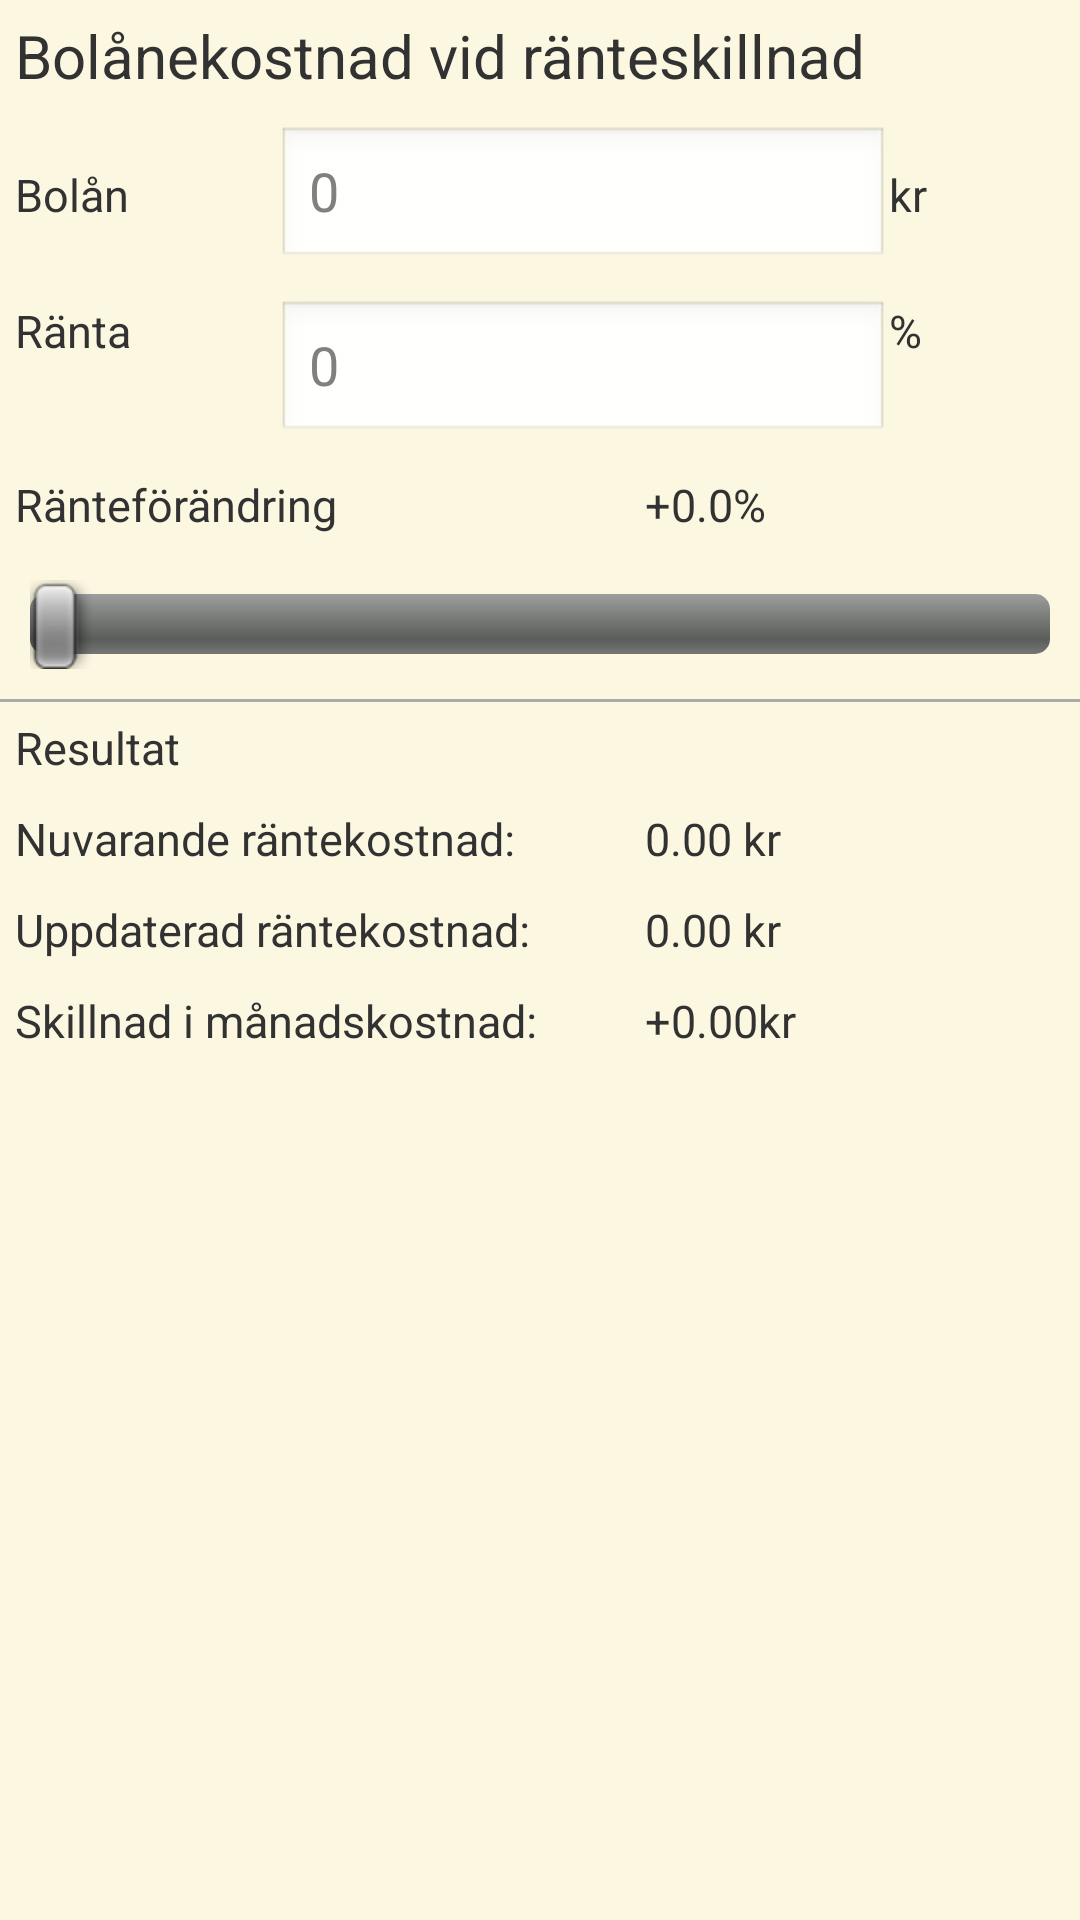

The Android layout XML behind this screen, and the referenced resources:
<!-- AndroidManifest.xml: application theme AppTheme -->
<!-- res/layout/activity_bankloan_cost_layout.xml -->
<?xml version="1.0" encoding="utf-8"?>
<LinearLayout xmlns:android="http://schemas.android.com/apk/res/android"
    android:id="@+id/ScrollView02"
    android:layout_width="fill_parent"
    android:layout_height="match_parent"
    android:background="#FCF7E1"
    android:orientation="vertical" >
	
    <LinearLayout
        android:id="@+id/BankLoanHeadline"
        android:layout_width="fill_parent"
        android:layout_height="wrap_content"
        android:orientation="horizontal"
        android:padding="5dip" >

        <TextView
            android:id="@+id/BankLoanHeadlineTextView"
            android:layout_width="fill_parent"
            android:layout_height="wrap_content"
            android:textSize="@dimen/headlines"
            android:text="@string/BankLoanHeadlineTextView" />
    </LinearLayout>
    
    <LinearLayout
        android:id="@+id/bankLoanRow"
        android:layout_width="fill_parent"
        android:layout_height="wrap_content"
        android:orientation="horizontal"
        android:padding="@dimen/general_padding" >

        <TextView
            android:id="@+id/bankLoanTextView"
            android:layout_width="0dp"
            android:layout_height="wrap_content"
            android:layout_weight="3"
            android:text="@string/bankLoanTextView"
            android:textSize="@dimen/textSize" >
        </TextView>

        <EditText
            android:id="@+id/bankLoanEditText"
            android:layout_width="0dp"
            android:layout_height="wrap_content"
            android:layout_weight="7"
            android:focusable="true"
            android:focusableInTouchMode="true"
            android:hint="@string/bankLoanEditText"
            android:inputType="text|number" >
        </EditText>

        <TextView
            android:id="@+id/bankLoanCurrencyTextView"
            android:layout_width="0dp"
            android:layout_height="wrap_content"
            android:layout_weight="2"
            android:text="@string/bankLoanCurrencyTextView"
            android:textSize="@dimen/textSize" >
        </TextView>
    </LinearLayout>

    <LinearLayout
        android:id="@+id/bankLoanInterestRow"
        android:layout_width="fill_parent"
        android:layout_height="wrap_content"
        android:orientation="horizontal"
        android:padding="@dimen/general_padding" >

        <TextView
            android:id="@+id/bankLoanInterestTextView"
            android:layout_width="0dp"
            android:layout_height="fill_parent"
            android:layout_weight="3"
            android:text="@string/bankLoanInterestTextView"
            android:textSize="@dimen/textSize" >
        </TextView>

        <EditText
            android:id="@+id/bankLoanInterestEditText"
            android:layout_width="0dp"
            android:layout_height="wrap_content"
            android:layout_weight="7"
            android:focusable="true"
            android:focusableInTouchMode="true"
            android:hint="@string/bankLoanInterestEditText"
            android:inputType="text|number" >
        </EditText>

        <TextView
            android:id="@+id/bankLoanInterestUnitTextView"
            android:layout_width="0dp"
            android:layout_height="fill_parent"
            android:layout_weight="2"
            android:text="@string/bankLoanInterestUnitTextView"
            android:textSize="@dimen/textSize" >
        </TextView>
    </LinearLayout>

    <LinearLayout
        android:id="@+id/interestChangeRow"
        android:layout_width="fill_parent"
        android:layout_height="wrap_content"
        android:orientation="horizontal"
        android:padding="@dimen/general_padding" >

        <TextView
            android:id="@+id/interestChangeTextView"
            android:layout_width="0dp"
            android:layout_height="fill_parent"
            android:layout_weight="3"
            android:text="@string/interestChangeTextView"
            android:textSize="@dimen/textSize" >
        </TextView>

        <TextView
            android:id="@+id/updatedInterestChangeTextView"
            android:layout_width="0dp"
            android:layout_height="fill_parent"
            android:layout_weight="2"
            android:text="@string/updatedInterestChangeTextView"
            android:textSize="@dimen/textSize" >
        </TextView>
    </LinearLayout>

    <LinearLayout
        android:id="@+id/interestChangeSpinnerRow"
        android:layout_width="fill_parent"
        android:layout_height="wrap_content"
        android:orientation="horizontal"
        android:paddingLeft="20dp"
        android:paddingRight="20dp"
        android:padding="10dp" >

        <SeekBar
            android:id="@+id/interestChangeSeekBar"
            android:layout_width="0dp"
            android:layout_height="wrap_content"
            android:layout_weight="7"
            android:max="30"
            android:progress="0" />
    </LinearLayout>

    <View
        android:layout_width="fill_parent"
        android:layout_height="1dp"
        android:background="@android:color/darker_gray" />

    <LinearLayout
        android:id="@+id/resultRow"
        android:layout_width="fill_parent"
        android:layout_height="wrap_content"
        android:orientation="horizontal" >

        <TextView
            android:id="@+id/privateLoanResult"
            android:layout_width="fill_parent"
            android:layout_height="fill_parent"
            android:padding="@dimen/general_padding"
            android:text="@string/privateLoanResult"
            android:textSize="@dimen/textSize" >
        </TextView>
    </LinearLayout>

    <LinearLayout
        android:id="@+id/resultBankLoanRow"
        android:layout_width="fill_parent"
        android:layout_height="wrap_content"
        android:padding="@dimen/general_padding"
        android:orientation="horizontal" >

        <TextView
            android:id="@+id/bankLoanInterestCost"
            android:layout_width="fill_parent"
            android:layout_height="fill_parent"
            android:layout_weight="4"
            android:text="@string/bankLoanInterestCost"
            android:textSize="@dimen/textSize" >
        </TextView>

        <TextView
            android:id="@+id/bankLoanInterestCostAmount"
            android:layout_width="fill_parent"
            android:layout_height="fill_parent"
            android:layout_weight="6"
            android:text="0.00 kr"
            android:textSize="@dimen/textSize" >
        </TextView>
    </LinearLayout>

    <LinearLayout
        android:id="@+id/privateLoanTotalInterestCostRow"
        android:layout_width="fill_parent"
        android:layout_height="wrap_content"
        android:padding="@dimen/general_padding"
        android:orientation="horizontal" >

        <TextView
            android:id="@+id/bankLoanUpdatedInterestCost"
            android:layout_width="fill_parent"
            android:layout_height="fill_parent"
            android:layout_weight="4"
            android:text="@string/bankLoanUpdatedInterestCost"
            android:textSize="@dimen/textSize" >
        </TextView>

        <TextView
            android:id="@+id/bankLoanUpdatedInterestCostTextView"
            android:layout_width="fill_parent"
            android:layout_height="fill_parent"
            android:layout_weight="6"
            android:text="0.00 kr"
            android:textSize="@dimen/textSize" />
    </LinearLayout>

    <LinearLayout
        android:id="@+id/bankLoanResultInterestDifferenceRow"
        android:layout_width="fill_parent"
        android:layout_height="fill_parent"
        android:padding="@dimen/general_padding"
        android:orientation="horizontal" >

        <TextView
            android:id="@+id/bankLoanResultInterestDifference"
            android:layout_width="fill_parent"
            android:layout_height="wrap_content"
            android:layout_weight="4"
            android:text="@string/bankLoanResultInterestDifference"
            android:textSize="@dimen/textSize" >
        </TextView>

        <TextView
            android:id="@+id/bankLoanResultInterestDifferenceTextView"
            android:layout_width="fill_parent"
            android:layout_height="fill_parent"
            android:layout_weight="6"
            android:text="@string/bankLoanResultInterestDifferenceTextView"
            android:textSize="@dimen/textSize" >
        </TextView>
    </LinearLayout>

</LinearLayout>
<!-- resources referenced by this layout -->
<resources>
  <dimen name="general_padding">5dp</dimen>
  <dimen name="headlines">20sp</dimen>
  <dimen name="textSize">15sp</dimen>
  <string name="BankLoanHeadlineTextView">Bolånekostnad vid ränteskillnad</string>
  <string name="bankLoanCurrencyTextView">kr</string>
  <string name="bankLoanEditText">0</string>
  <string name="bankLoanInterestCost">Nuvarande räntekostnad:</string>
  <string name="bankLoanInterestEditText">0</string>
  <string name="bankLoanInterestTextView">Ränta</string>
  <string name="bankLoanInterestUnitTextView">%</string>
  <string name="bankLoanResultInterestDifference">Skillnad i månadskostnad:</string>
  <string name="bankLoanResultInterestDifferenceTextView">+0.00kr</string>
  <string name="bankLoanTextView">Bolån</string>
  <string name="bankLoanUpdatedInterestCost">Uppdaterad räntekostnad:</string>
  <string name="interestChangeTextView">Ränteförändring</string>
  <string name="privateLoanResult">Resultat</string>
  <string name="updatedInterestChangeTextView">+0.0%</string>
  <style name="AppTheme" parent="AppBaseTheme">
          
      </style>
  <style name="AppBaseTheme" parent="android:Theme.Light">
          
      </style>
</resources>
